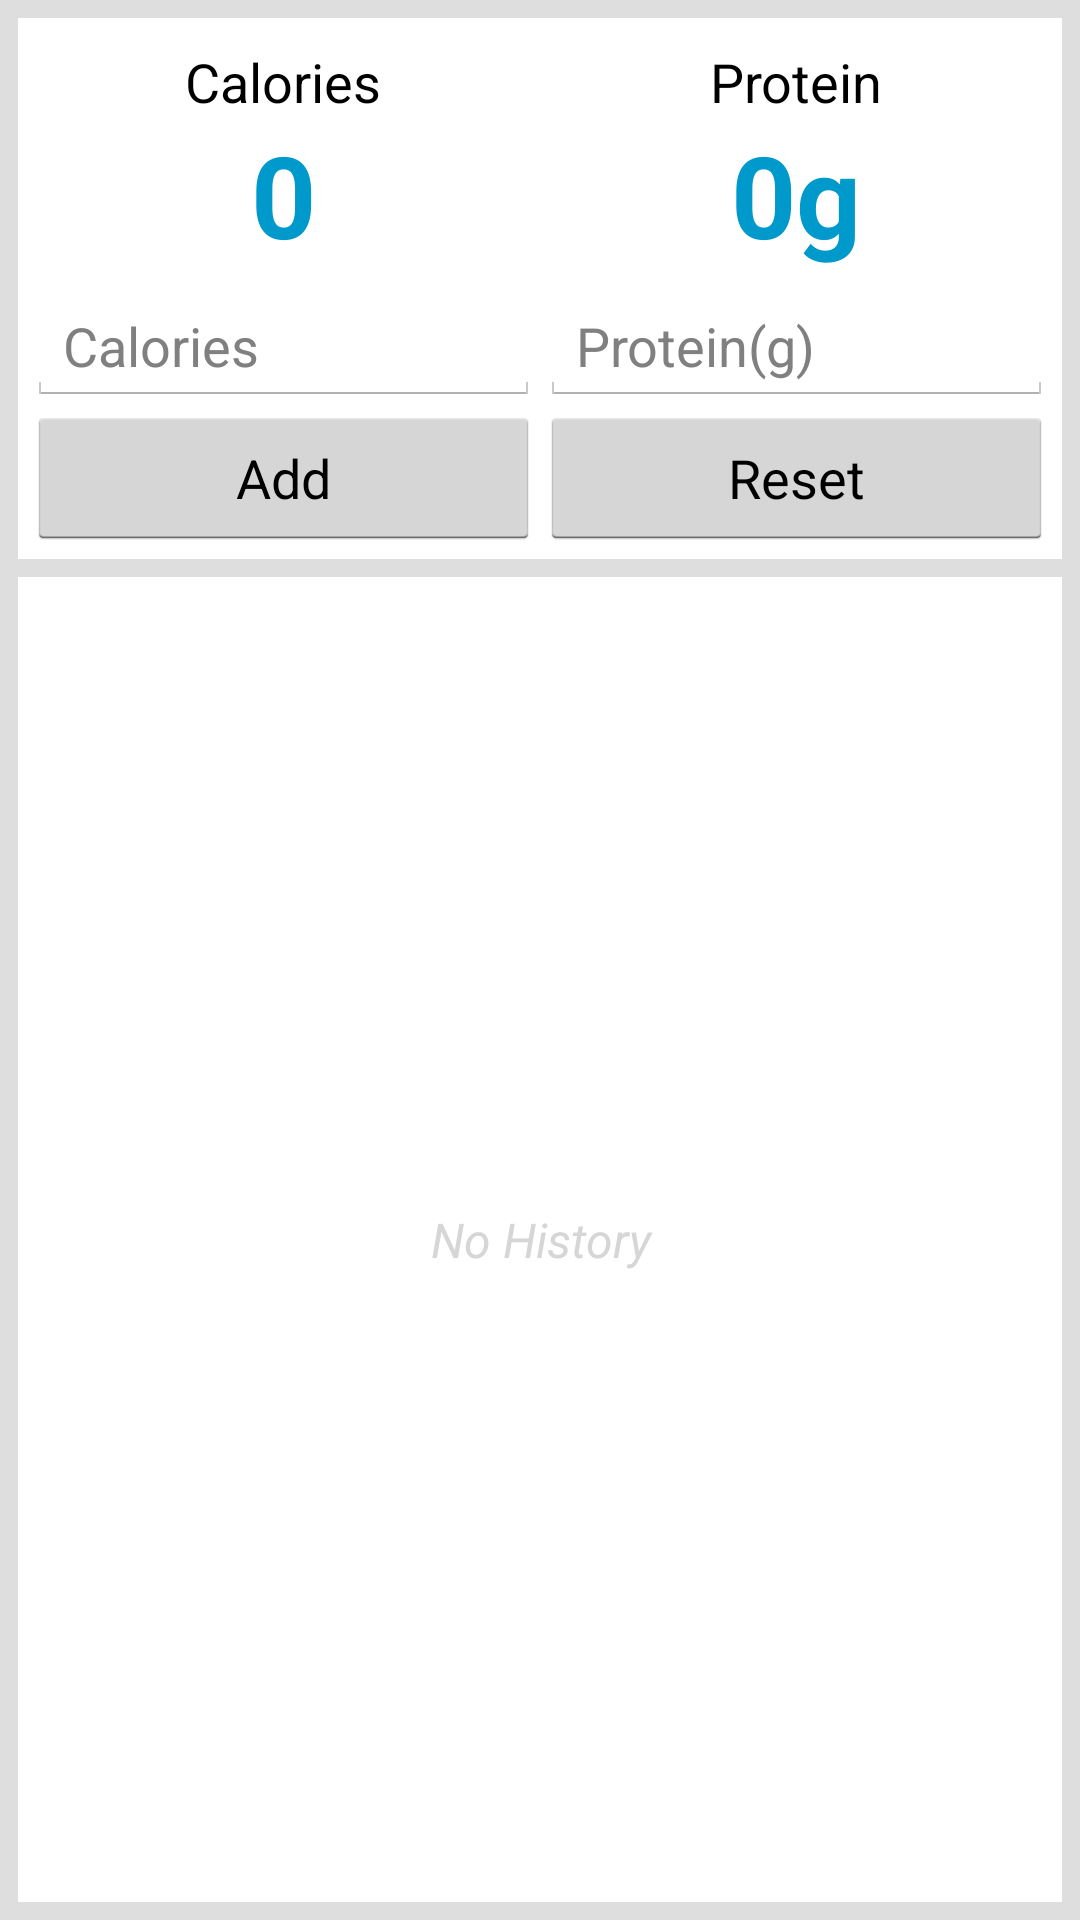

This screen was rendered from an Android layout file. Write that file and the resources it references.
<!-- AndroidManifest.xml: application theme AppTheme -->
<!-- res/layout/activity_fragmentless.xml -->
<LinearLayout xmlns:android="http://schemas.android.com/apk/res/android"
    xmlns:tools="http://schemas.android.com/tools"
    android:layout_width="fill_parent"
    android:layout_height="fill_parent"
    tools:context="com.zygr.easyprotein.app.FragmentlessMainActivity"
    android:background="#ffdedede"
    android:orientation="vertical">

    <LinearLayout
        android:layout_width="fill_parent"
        android:layout_height="wrap_content"
        android:orientation="vertical"
        android:padding="3dp"
        android:layout_margin="6dp"
        android:background="#ffffffff">
        <LinearLayout
            android:layout_width="fill_parent"
            android:layout_height="wrap_content"
            android:orientation="horizontal"
            android:baselineAligned="false"
            android:paddingBottom="6dp"
            android:paddingTop="6dp"
            android:divider="?android:dividerHorizontal"
            android:focusable="false"
            android:gravity="left"
            android:background="#ffffffff">
            <LinearLayout
                android:orientation="vertical"
                android:layout_width="fill_parent"
                android:layout_height="wrap_content"
                android:layout_weight="1">

                <TextView
                    android:layout_width="fill_parent"
                    android:layout_height="wrap_content"
                    android:layout_weight="1"
                    android:textAppearance="?android:attr/textAppearanceMedium"
                    android:text="@string/text_calorie"
                    android:id="@+id/text_calories"
                    android:gravity="center"/>

                <TextView
                    android:layout_width="fill_parent"
                    android:layout_height="wrap_content"
                    android:text="0"
                    android:id="@+id/text_calvar"
                    android:gravity="center"
                    android:textColor="#0099CC"
                    android:textStyle="bold"
                    android:textSize="38dp" />
            </LinearLayout>

            <LinearLayout
                android:orientation="vertical"
                android:layout_width="fill_parent"
                android:layout_height="wrap_content"
                android:layout_weight="1">

                <TextView
                    android:layout_width="fill_parent"
                    android:layout_height="wrap_content"
                    android:layout_weight="1"
                    android:textAppearance="?android:attr/textAppearanceMedium"
                    android:text="@string/text_protein"
                    android:id="@+id/text_protein"
                    android:gravity="center"/>

                <TextView
                    android:layout_width="fill_parent"
                    android:layout_height="wrap_content"
                    android:text="0g"
                    android:id="@+id/text_provar"
                    android:gravity="center"
                    android:textColor="#0099CC"
                    android:textStyle="bold"
                    android:textSize="38dp" />
            </LinearLayout>
        </LinearLayout>

        <LinearLayout
            android:layout_width="fill_parent"
            android:layout_height="wrap_content"
            android:orientation="horizontal"
            android:gravity="center_horizontal"
            android:background="#ffffffff">
            <EditText
                android:layout_width="fill_parent"
                android:layout_height="wrap_content"
                android:inputType="numberDecimal"
                android:layout_weight="1"
                android:id="@+id/editText_calorie"
                android:hint="@string/textinput_calorie"/>

            <EditText
                android:layout_width="fill_parent"
                android:layout_height="wrap_content"
                android:inputType="numberDecimal"
                android:layout_weight="1"
                android:id="@+id/editText_protein"
                android:hint="@string/textinput_protein" />
        </LinearLayout>

        <LinearLayout
            android:layout_width="fill_parent"
            android:layout_height="wrap_content"
            android:orientation="horizontal"
            android:gravity="fill_horizontal"
            android:background="#ffffffff">
            <Button
                android:layout_width="fill_parent"
                android:layout_height="wrap_content"
                android:text="@string/button_add"
                android:id="@+id/button_add"
                android:layout_weight="1"/>

            <Button
                android:layout_width="fill_parent"
                android:layout_height="wrap_content"
                android:text="@string/button_reset"
                android:id="@+id/button_reset"
                android:layout_weight="1"/>
        </LinearLayout>
    </LinearLayout>

    <LinearLayout
        android:orientation="vertical"
        android:layout_width="fill_parent"
        android:layout_height="fill_parent"
        android:background="#ffffffff"
        android:layout_marginRight="6dp"
        android:layout_marginLeft="6dp"
        android:layout_marginBottom="6dp">

        <ListView android:id="@id/android:list"
            android:layout_width="match_parent"
            android:layout_height="0dp"
            android:layout_weight="1"
            android:footerDividersEnabled="false"/>

        <TextView android:id="@id/android:empty"
            android:layout_width="match_parent"
            android:layout_height="match_parent"
            android:background="#ffffffff"
            android:text="No History"
            android:textColor="#ffd6d6d6"
            android:typeface="normal"
            android:textSize="16sp"
            android:gravity="center_vertical|center_horizontal"
            android:textStyle="italic" />
    </LinearLayout>

</LinearLayout>
<!-- resources referenced by this layout -->
<resources>
  <string name="button_add">Add</string>
  <string name="button_reset">Reset</string>
  <string name="text_calorie">Calories</string>
  <string name="text_protein">Protein</string>
  <string name="textinput_calorie">Calories</string>
  <string name="textinput_protein">Protein(g)</string>
  <style name="AppTheme" parent="android:Theme.Holo.Light.DarkActionBar">
          
      </style>
</resources>
